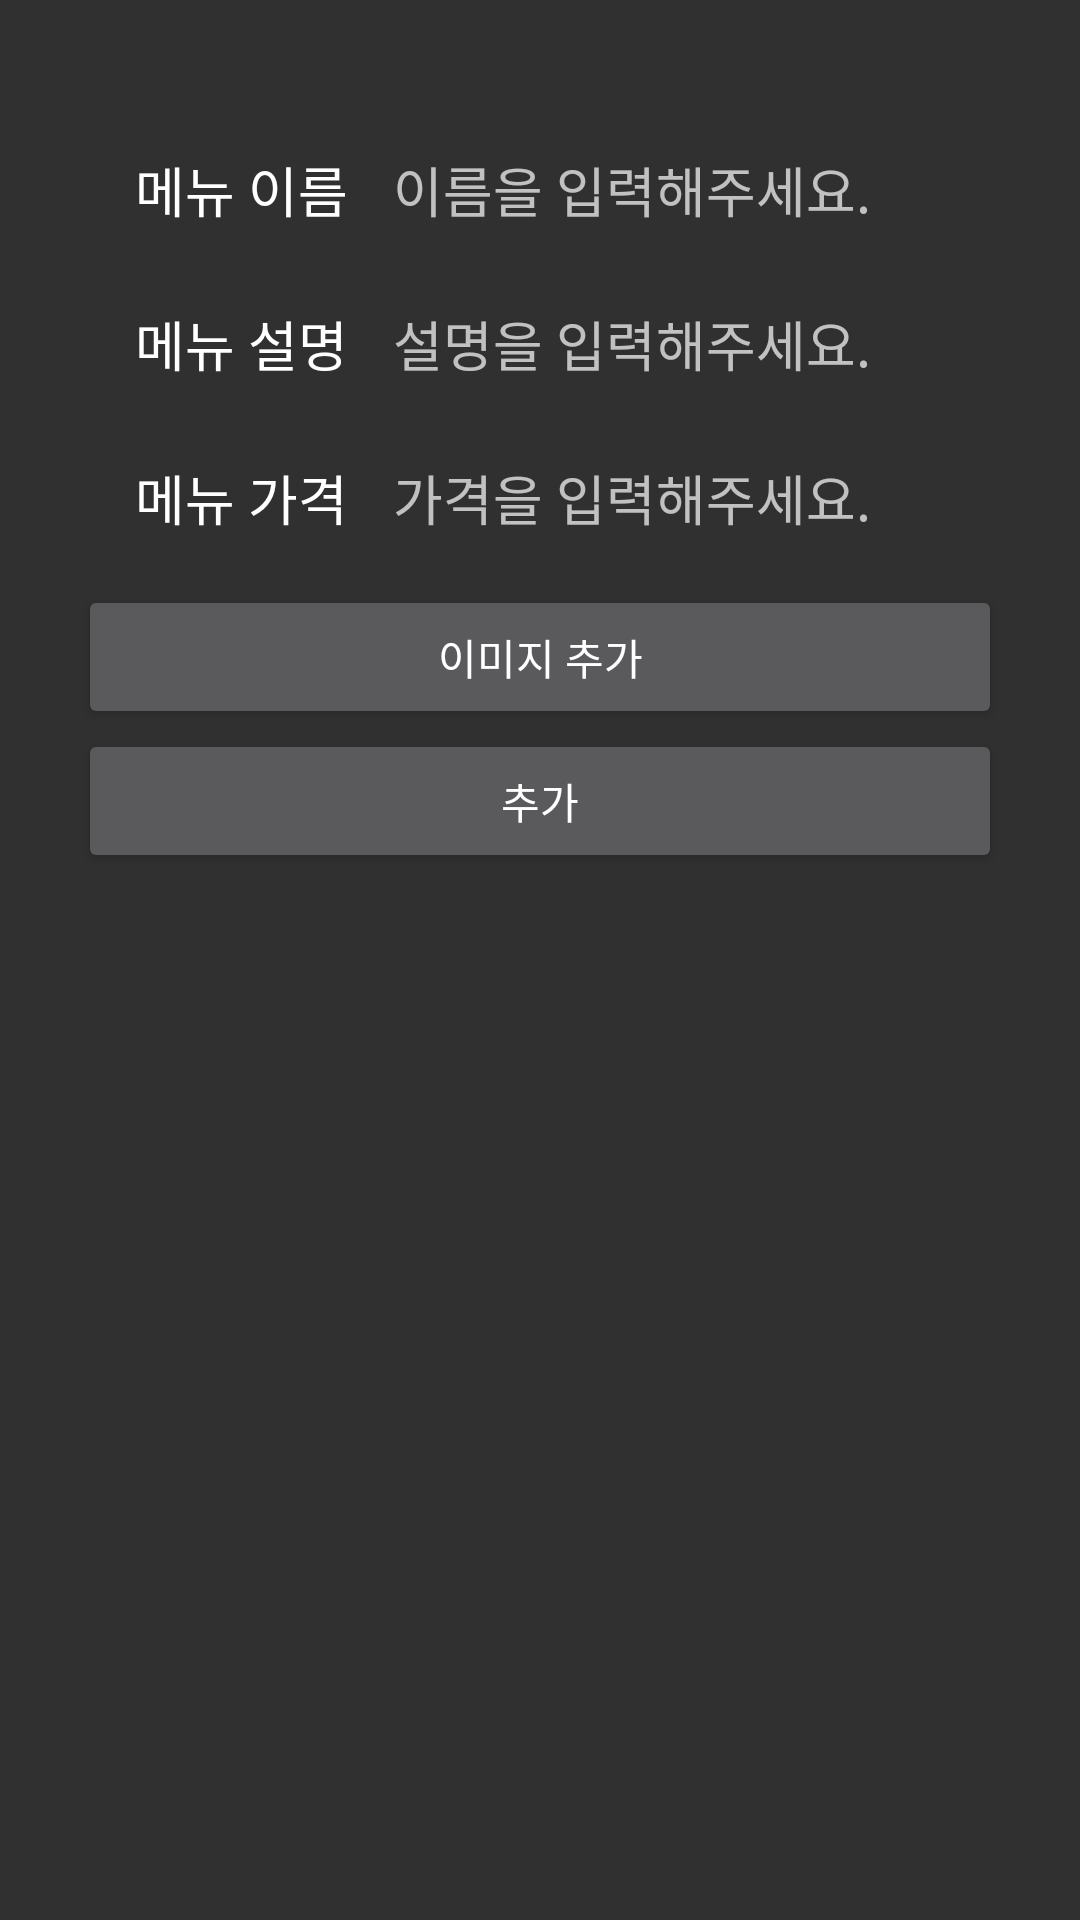

Write the Android layout XML for this screen, with the resource values it uses.
<!-- AndroidManifest.xml: application theme Theme.AppCompat.NoActionBar -->
<!-- res/layout/activity_manager_menu_add.xml -->
<?xml version="1.0" encoding="utf-8"?>
<androidx.constraintlayout.widget.ConstraintLayout
    xmlns:android="http://schemas.android.com/apk/res/android"
    xmlns:app="http://schemas.android.com/apk/res-auto"
    xmlns:tools="http://schemas.android.com/tools"
    android:padding="10dp"
    android:layout_width="match_parent"
    android:layout_height="match_parent"
    android:orientation="vertical">

    <TextView
        android:id="@+id/textView18"
        android:layout_width="wrap_content"
        android:layout_height="wrap_content"
        android:layout_marginStart="35dp"
        android:layout_marginTop="40dp"
        android:text="메뉴 이름"
        android:textColor="#FFFFFF"
        android:textSize="18sp"
        app:layout_constraintStart_toStartOf="parent"
        app:layout_constraintTop_toTopOf="parent" />

    <EditText
        android:id="@+id/menu_name_edit"
        android:layout_width="wrap_content"
        android:layout_height="wrap_content"
        android:layout_marginStart="15dp"
        android:layout_marginTop="40dp"
        android:background="@null"
        android:ems="10"
        android:hint="이름을 입력해주세요."
        android:inputType="textPersonName"
        app:layout_constraintStart_toEndOf="@+id/textView18"
        app:layout_constraintTop_toTopOf="parent" />

    <TextView
        android:id="@+id/textView19"
        android:layout_width="wrap_content"
        android:layout_height="wrap_content"
        android:layout_marginStart="35dp"
        android:layout_marginTop="25dp"
        android:text="메뉴 설명"
        android:textColor="#FFFFFF"
        android:textSize="18sp"
        app:layout_constraintStart_toStartOf="parent"
        app:layout_constraintTop_toBottomOf="@+id/textView18" />

    <EditText
        android:id="@+id/menu_menual_edit"
        android:layout_width="wrap_content"
        android:layout_height="wrap_content"
        android:layout_marginStart="15dp"
        android:layout_marginTop="25dp"
        android:background="@null"
        android:ems="10"
        android:hint="설명을 입력해주세요."
        android:inputType="textPersonName"
        app:layout_constraintStart_toEndOf="@+id/textView18"
        app:layout_constraintTop_toBottomOf="@+id/menu_name_edit" />

    <TextView
        android:id="@+id/textView20"
        android:layout_width="wrap_content"
        android:layout_height="wrap_content"
        android:layout_marginStart="35dp"
        android:layout_marginTop="25dp"
        android:text="메뉴 가격"
        android:textColor="#FFFFFF"
        android:textSize="18sp"
        app:layout_constraintStart_toStartOf="parent"
        app:layout_constraintTop_toBottomOf="@+id/textView19" />

    <EditText
        android:id="@+id/menu_price_edit"
        android:layout_width="wrap_content"
        android:layout_height="wrap_content"
        android:layout_marginStart="15dp"
        android:layout_marginTop="25dp"
        android:background="@null"
        android:ems="10"
        android:hint="가격을 입력해주세요."
        android:inputType="textPersonName"
        app:layout_constraintStart_toEndOf="@+id/textView18"
        app:layout_constraintTop_toBottomOf="@+id/menu_menual_edit" />

    <Button
        android:id="@+id/button_dialog_submit"
        android:layout_width="0dp"
        android:layout_height="wrap_content"
        android:layout_marginLeft="16dp"
        android:layout_marginRight="16dp"
        android:text="추가"
        app:layout_constraintLeft_toLeftOf="parent"
        app:layout_constraintRight_toRightOf="parent"
        app:layout_constraintTop_toBottomOf="@+id/button_dialog_imgadd" />

    <Button
        android:id="@+id/button_dialog_imgadd"
        android:layout_width="0dp"
        android:layout_height="wrap_content"
        android:layout_marginStart="16dp"
        android:layout_marginTop="16dp"
        android:layout_marginEnd="16dp"
        android:text="이미지 추가"
        app:layout_constraintEnd_toEndOf="parent"
        app:layout_constraintStart_toStartOf="parent"
        app:layout_constraintTop_toBottomOf="@+id/menu_price_edit" />

</androidx.constraintlayout.widget.ConstraintLayout>
<!-- resources referenced by this layout -->
<resources>

</resources>
